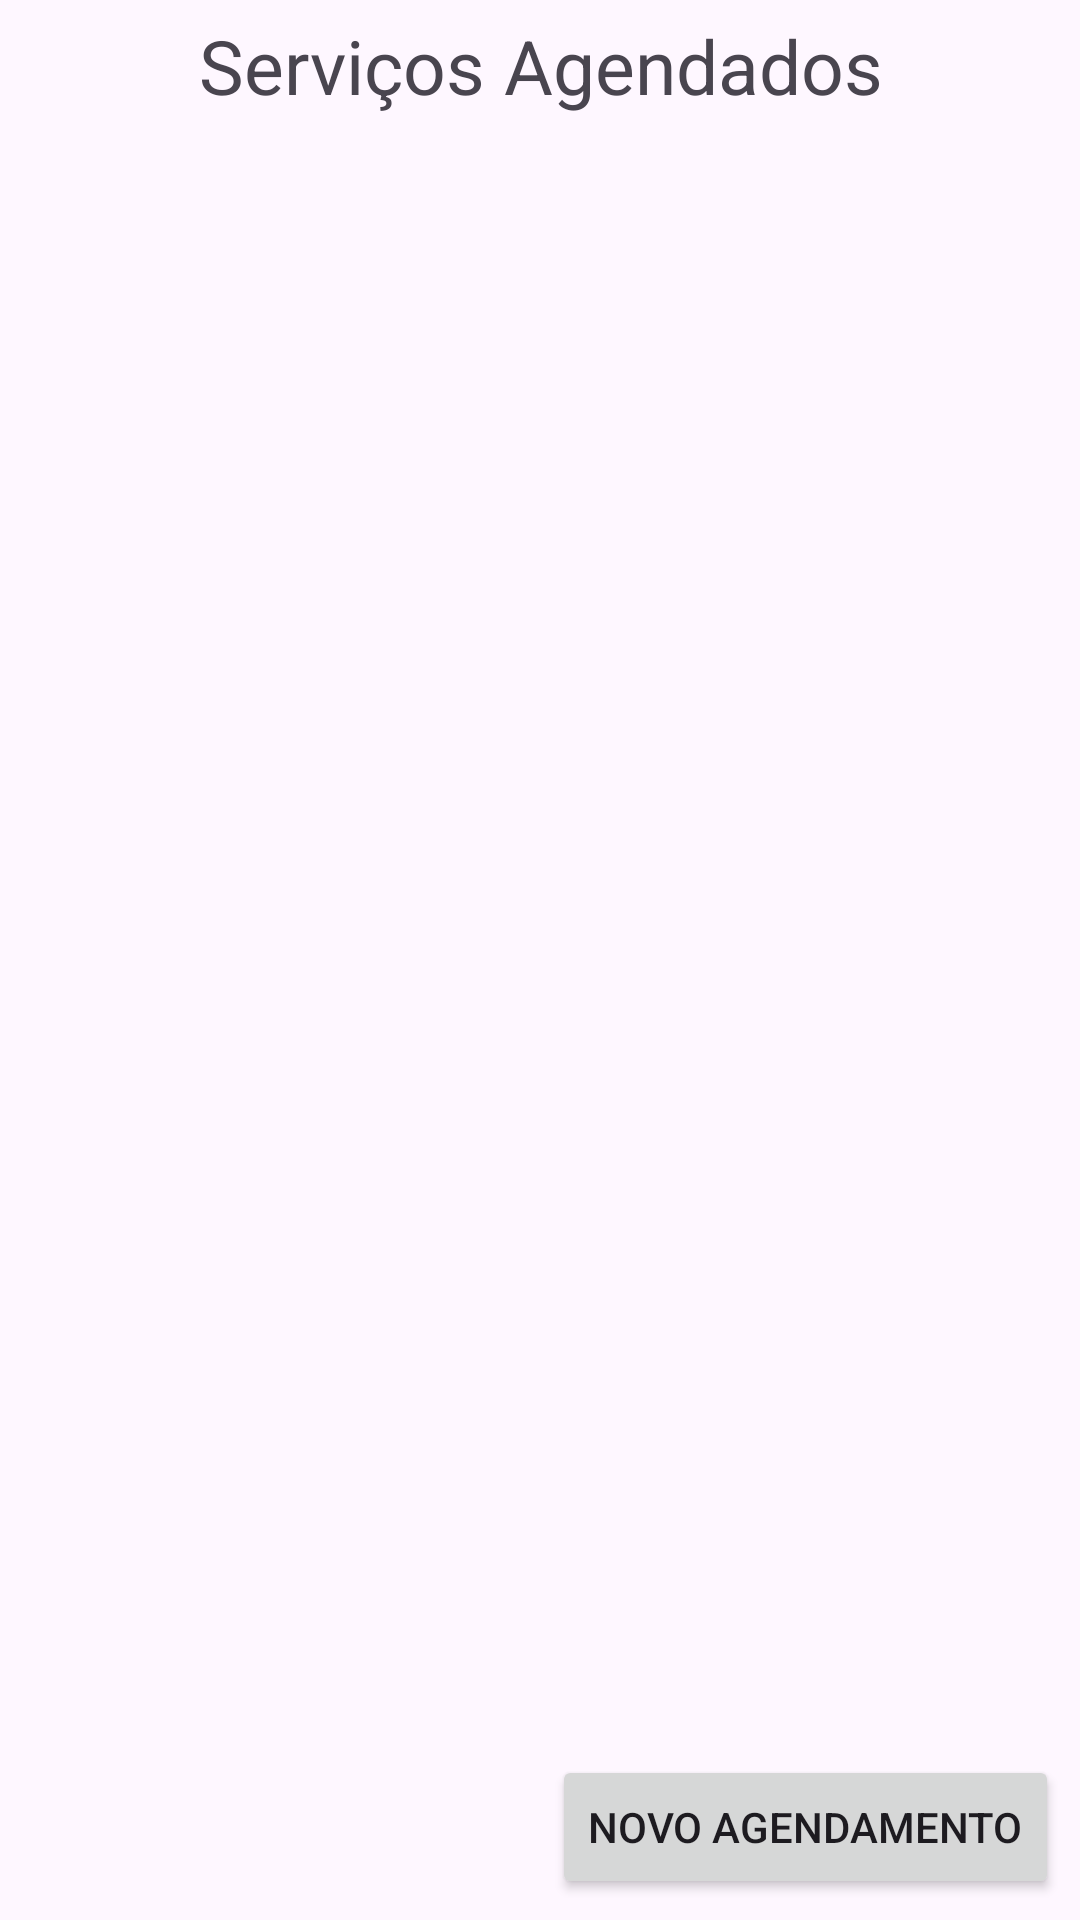

Here is an Android app screen rendered from its layout file. Give the layout XML and the strings, colors and styles it references.
<!-- AndroidManifest.xml: application theme Theme.AgendaServicos -->
<!-- res/layout/activity_main.xml -->
<?xml version="1.0" encoding="utf-8"?>
<LinearLayout xmlns:android="http://schemas.android.com/apk/res/android"
    xmlns:app="http://schemas.android.com/apk/res-auto"
    xmlns:tools="http://schemas.android.com/tools"
    android:layout_width="match_parent"
    android:layout_height="match_parent"
    android:orientation="vertical"
    tools:context=".MainActivity">

    <TextView
        android:layout_width="match_parent"
        android:layout_height="wrap_content"
        android:text="Serviços Agendados"
        android:textSize="25sp"
        android:layout_margin="5sp"
        android:gravity="center"/>

    <ListView
        android:layout_width="match_parent"
        android:layout_height="0sp"
        android:layout_weight="2"
        android:id="@+id/lista_servicos"/>

    <Button
        android:layout_width="wrap_content"
        android:layout_height="wrap_content"
        android:text="Novo Agendamento"
        android:layout_gravity="right"
        android:onClick="agendamentos"
        android:layout_margin="7sp"/>

</LinearLayout>
<!-- resources referenced by this layout -->
<resources>
  <style name="Theme.AgendaServicos" parent="Base.Theme.AgendaServicos" />
  <style name="Base.Theme.AgendaServicos" parent="Theme.Material3.DayNight">
          
          
      </style>
</resources>
